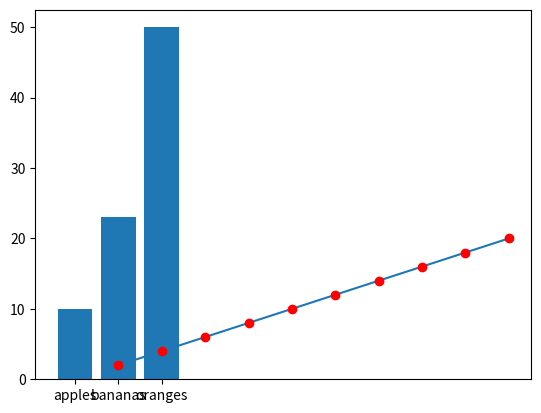

Recreate this plot in Python.
#In this tutorial we can see the basic usage of plotting using matplotlib.pyplot

import matplotlib.pyplot as plt 
import numpy as np
#Creating two vectors x and y for plotting them against each other

x = np.array([1,2,3,4,5,6,7,8,9,10])
#or u can also say 
# a = np.array(list(range(1,11)))

y = 2*x

plt.plot(x,y)
plt.plot(x,y,'ro')
plt.show()



# How to make a bar plot
fruits = ['apples','bananas','oranges']
number = [10,23,50]
plt.bar(fruits,number)